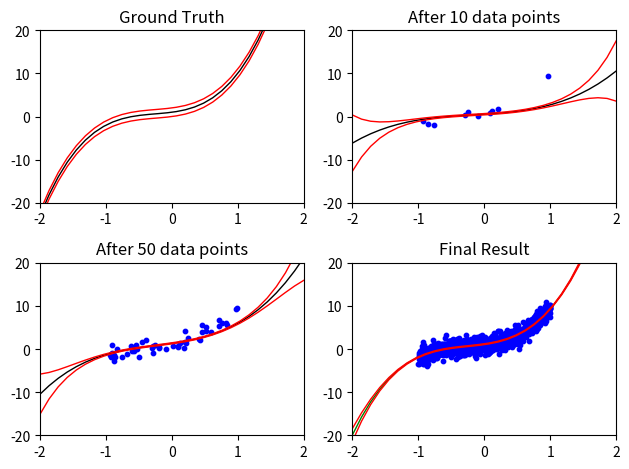

Recreate this plot in Python.
## Bayesian Linear regression 

import numpy as np
import matplotlib.pyplot as plt


# univariate gaussian data generator
def univariate_gaussian_data_generator(mean, variance):
    #  Irwin–Hall distribution
    sum = 0
    for i in range(12):
        sum += np.random.uniform(0, 1)
    normalized_sum = sum - 6
    std = np.sqrt(variance)
    gaussian = mean + normalized_sum * std
    return gaussian

# polynomial basis linear model data generator
def generate_random_data(n, w, a):
    """
    Inputs:
    n: basis number
    w: weight nx1 vector
    a: variance
    Outputs: a point (x,y)
    """
    x = np.random.uniform(-1, 1)
    X = np.array([x**i for i in range(n)])
    noise = univariate_gaussian_data_generator(0, a)
    y = np.dot(w, X) + noise
    return x, y


# LU decomposition for inverse

def LU_decomposition(matrix):
    n = len(matrix)
    L = np.zeros((n,n))
    U = np.zeros((n,n))
    for i in range(n):
        L[i,i] = 1
        for j in range(i,n):
            U[i,j] = matrix[i,j]
            for k in range(i):
                U[i,j] -= L[i,k] * U[k,j]
        for j in range(i+1,n):
            L[j,i] = matrix[j,i]
            for k in range(i):
                L[j,i] -= L[j,k] * U[k,i]
            L[j,i] /= U[i,i]
    return L,U

def forward_substitution(L,b):
    n = len(b)
    y = np.zeros(n)
    for i in range(n):
        y[i] = b[i]
        for j in range(i):
            y[i] -= L[i,j] * y[j]
    return y

def backward_substitution(U,y):
    n = len(y)
    x = np.zeros(n)
    for i in range(n-1,-1,-1):
        x[i] = y[i]
        for j in range(i+1,n):
            x[i] -= U[i,j] * x[j]
        x[i] /= U[i,i]
    return x

def inverse(matrix):
    # Inverse of a matrix using LU decomposition
    L,U = LU_decomposition(matrix)
    n = len(matrix)
    inv = np.zeros((n,n))
    for i in range(n):
        b = np.zeros(n)
        b[i] = 1
        y = forward_substitution(L,b)
        x = backward_substitution(U,y)
        inv[:,i] = x
    return inv



def main():
    # inputs 
    n = 4
    a = 1
    b = 10
    w = np.array([1, 2, 3, 4])

    a_inv = 1 / a

    X_matrix = np.zeros((n, 1))
    data_x = []
    data_y = []
    posterior_covariance = np.eye(n) / b
    posterior_mean = np.zeros((n, 1))

    previous_predictive_variance = 0
    i = 0

    while True:
        new_x, new_y = generate_random_data(n, w, a)
        data_x.append(new_x)
        data_y.append(new_y)

        for idx in range(n):  # Changed 'i' to 'idx' to avoid confusion
            X_matrix[idx] = new_x ** idx
        
        # update posterior
        prior_cov_inv = inverse(posterior_covariance)
        X_matrix_T = X_matrix.T

        posterior_covariance = inverse(prior_cov_inv + a_inv * np.dot(X_matrix, X_matrix_T))
        posterior_mean = np.dot(posterior_covariance, a_inv * new_y * X_matrix + np.dot(prior_cov_inv, posterior_mean))

        # print information
        print('Posterior Mean:')
        for value in posterior_mean:
            print(float(value))
        
        print('\nPosterior Variance:')
        for row in posterior_covariance:
            print("  ".join(f"{col:.5f}" for col in row))

        # predictive distribution
        predictive_mean = float(np.dot(X_matrix_T, posterior_mean))
        predictive_variance = 1 / a + float(np.dot(np.dot(X_matrix_T, posterior_covariance), X_matrix))

        print('\nPredictive Distribution ~ N(', predictive_mean, ',', predictive_variance, ')')

        # check for convergence only after a minimum number of iterations
        if abs(predictive_variance - previous_predictive_variance) < 1e-6 and i >= 50:
            break

        previous_predictive_variance = predictive_variance
        i += 1

        if i == 10:
            data_x_plt1 = np.copy(data_x)
            data_y_plt1 = np.copy(data_y)
            mean_plt1 = np.copy(posterior_mean)
            cov_plt1 = np.copy(posterior_covariance)
        elif i == 50:
            data_x_plt2 = np.copy(data_x)
            data_y_plt2 = np.copy(data_y)
            mean_plt2 = np.copy(posterior_mean)
            cov_plt2 = np.copy(posterior_covariance)

    # plot
    plt.figure(1)
    # plot ground truth
    plt.subplot(221)
    plt.title('Ground Truth')
    plt.xlim(-2.0, 2.0)
    plt.ylim(-20.0, 20.0)
    x_values = np.linspace(-2.0, 2.0, 30)
    y_values = np.zeros(30)
    y_upper = np.zeros(30)
    y_lower = np.zeros(30)

    for i in range(30):
        y_values[i] = sum(w[n] * (x_values[i] ** n) for n in range(n))
        y_upper[i] = y_values[i] + a
        y_lower[i] = y_values[i] - a

    plt.plot(x_values, y_values, 'k', linewidth=1)
    plt.plot(x_values, y_upper, 'r', linewidth=1)
    plt.plot(x_values, y_lower, 'r', linewidth=1)

    # plot posterior 10 
    plt.subplot(222)
    plt.title('After 10 data points')
    plt.xlim(-2.0, 2.0)
    plt.ylim(-20.0, 20.0)
    
    x_values = np.linspace(-2.0, 2.0, 30)
    y_values = np.zeros(30)
    y_upper = np.zeros(30)
    y_lower = np.zeros(30)

    for i in range(30):
        design_matrix = np.array([x_values[i] ** j for j in range(n)])
        predictive_variance = 1 / b + float(np.dot(design_matrix, np.dot(cov_plt1, design_matrix.T)))
        y_values[i] = float(np.dot(design_matrix, mean_plt1).item())
        y_upper[i] = y_values[i] + predictive_variance
        y_lower[i] = y_values[i] - predictive_variance

    plt.plot(x_values, y_values, 'k', linewidth=1)
    plt.plot(x_values, y_upper, 'r', linewidth=1)
    plt.plot(x_values, y_lower, 'r', linewidth=1)
    plt.scatter(data_x_plt1, data_y_plt1, color='b', s=10)

    # plot posterior 50
    plt.subplot(223)
    plt.title('After 50 data points')
    plt.xlim(-2.0, 2.0)
    plt.ylim(-20.0, 20.0)
    
    x_values = np.linspace(-2.0, 2.0, 30)
    y_values = np.zeros(30)
    y_upper = np.zeros(30)
    y_lower = np.zeros(30)

    for i in range(30):
        design_matrix = np.array([x_values[i] ** j for j in range(n)])
        predictive_variance = 1 / b + float(np.dot(design_matrix, np.dot(cov_plt2, design_matrix.T)))
        y_values[i] = float(np.dot(design_matrix, mean_plt2).item())
        y_upper[i] = y_values[i] + predictive_variance
        y_lower[i] = y_values[i] - predictive_variance

    plt.plot(x_values, y_values, 'k', linewidth=1)
    plt.plot(x_values, y_upper, 'r', linewidth=1)
    plt.plot(x_values, y_lower, 'r', linewidth=1)
    plt.scatter(data_x_plt2, data_y_plt2, color='b', s=10)

    # Final result
    plt.subplot(224)
    plt.title('Final Result')
    plt.xlim(-2.0, 2.0)
    plt.ylim(-20.0, 20.0)
    
    x_values = np.linspace(-2.0, 2.0, 30)
    y_values = np.zeros(30)
    y_upper = np.zeros(30)
    y_lower = np.zeros(30)

    for i in range(30):
        design_matrix = np.array([x_values[i] ** j for j in range(n)])
        predictive_variance = 1 / b + float(np.dot(design_matrix, np.dot(posterior_covariance, design_matrix.T)))
        y_values[i] = float(np.dot(design_matrix, posterior_mean).item())
        y_upper[i] = y_values[i] + predictive_variance
        y_lower[i] = y_values[i] - predictive_variance

    plt.plot(x_values, y_values, 'g', linewidth=1)
    plt.plot(x_values, y_upper, 'r', linewidth=1)
    plt.plot(x_values, y_lower, 'r', linewidth=1)
    plt.scatter(data_x, data_y, color='b', s=10)

    plt.tight_layout()
    plt.show()


if __name__ == "__main__":
    main()
    
